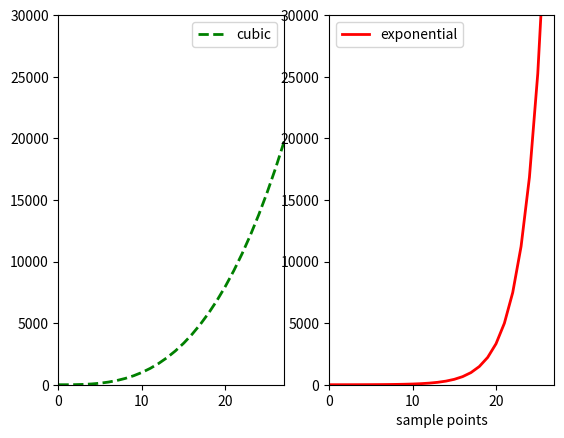
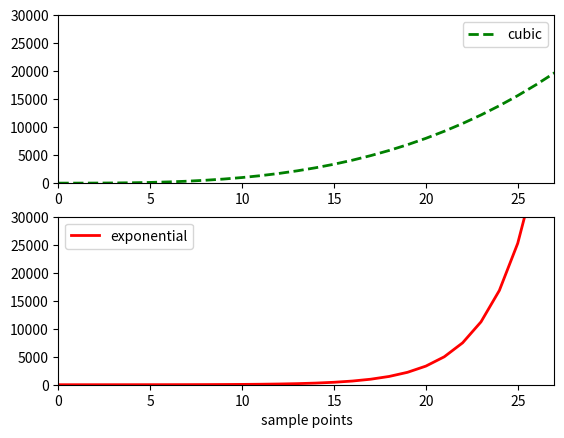

These charts were generated, in order, by the following Python code:
__author__ = 'Chirag'

'''multiple plotting areas within a window'''

import matplotlib.pyplot as plt
mySamples = []
myLinear = []
myQuadratic = []
myCubic = []
myExponential = []
for i in range(30):
	mySamples.append(i)
	myLinear.append(i)
	myQuadratic.append(i**2)
	myCubic.append(i**3)
	myExponential.append(1.5**i)

# customising display
# ==========sub-plot==============
# SYNTAX: plt.subplot([ROW][COL][PLOT_NUM])

plt.figure("compare 1")
plt.clf()

plt.subplot(121)  # '121' 1 row and 2 col and 1st plot
plt.ylim(0, 30000)
plt.xlim(0, 27)
plt.plot(mySamples, myCubic, 'g--', label = "cubic", linewidth=2.0)
plt.legend()

plt.subplot(122)  # '122' 1 row and 2 col and 2nd plot
plt.xlabel("sample points")
plt.ylim(0, 30000)
plt.xlim(0, 27)
plt.plot(mySamples, myExponential,'r', label = "exponential", linewidth=2.0)
plt.legend()


# customising display
# ==========sub-plot==============
# SYNTAX: plt.subplot([ROW][COL][GRAPH_NUM])

plt.figure("compare 2")
plt.clf()

plt.subplot(211)  # '211' 2 row and 1 col and 1st plot
plt.ylim(0, 30000)
plt.xlim(0, 27)
plt.plot(mySamples, myCubic, 'g--', label = "cubic", linewidth=2.0)
plt.legend()

plt.subplot(212)  # '212' 2 rows and 1 col and 2nd plot
plt.xlabel("sample points")
plt.ylim(0, 30000)
plt.xlim(0, 27)
plt.plot(mySamples, myExponential,'r', label = "exponential", linewidth=2.0)
plt.legend()
plt.show()
